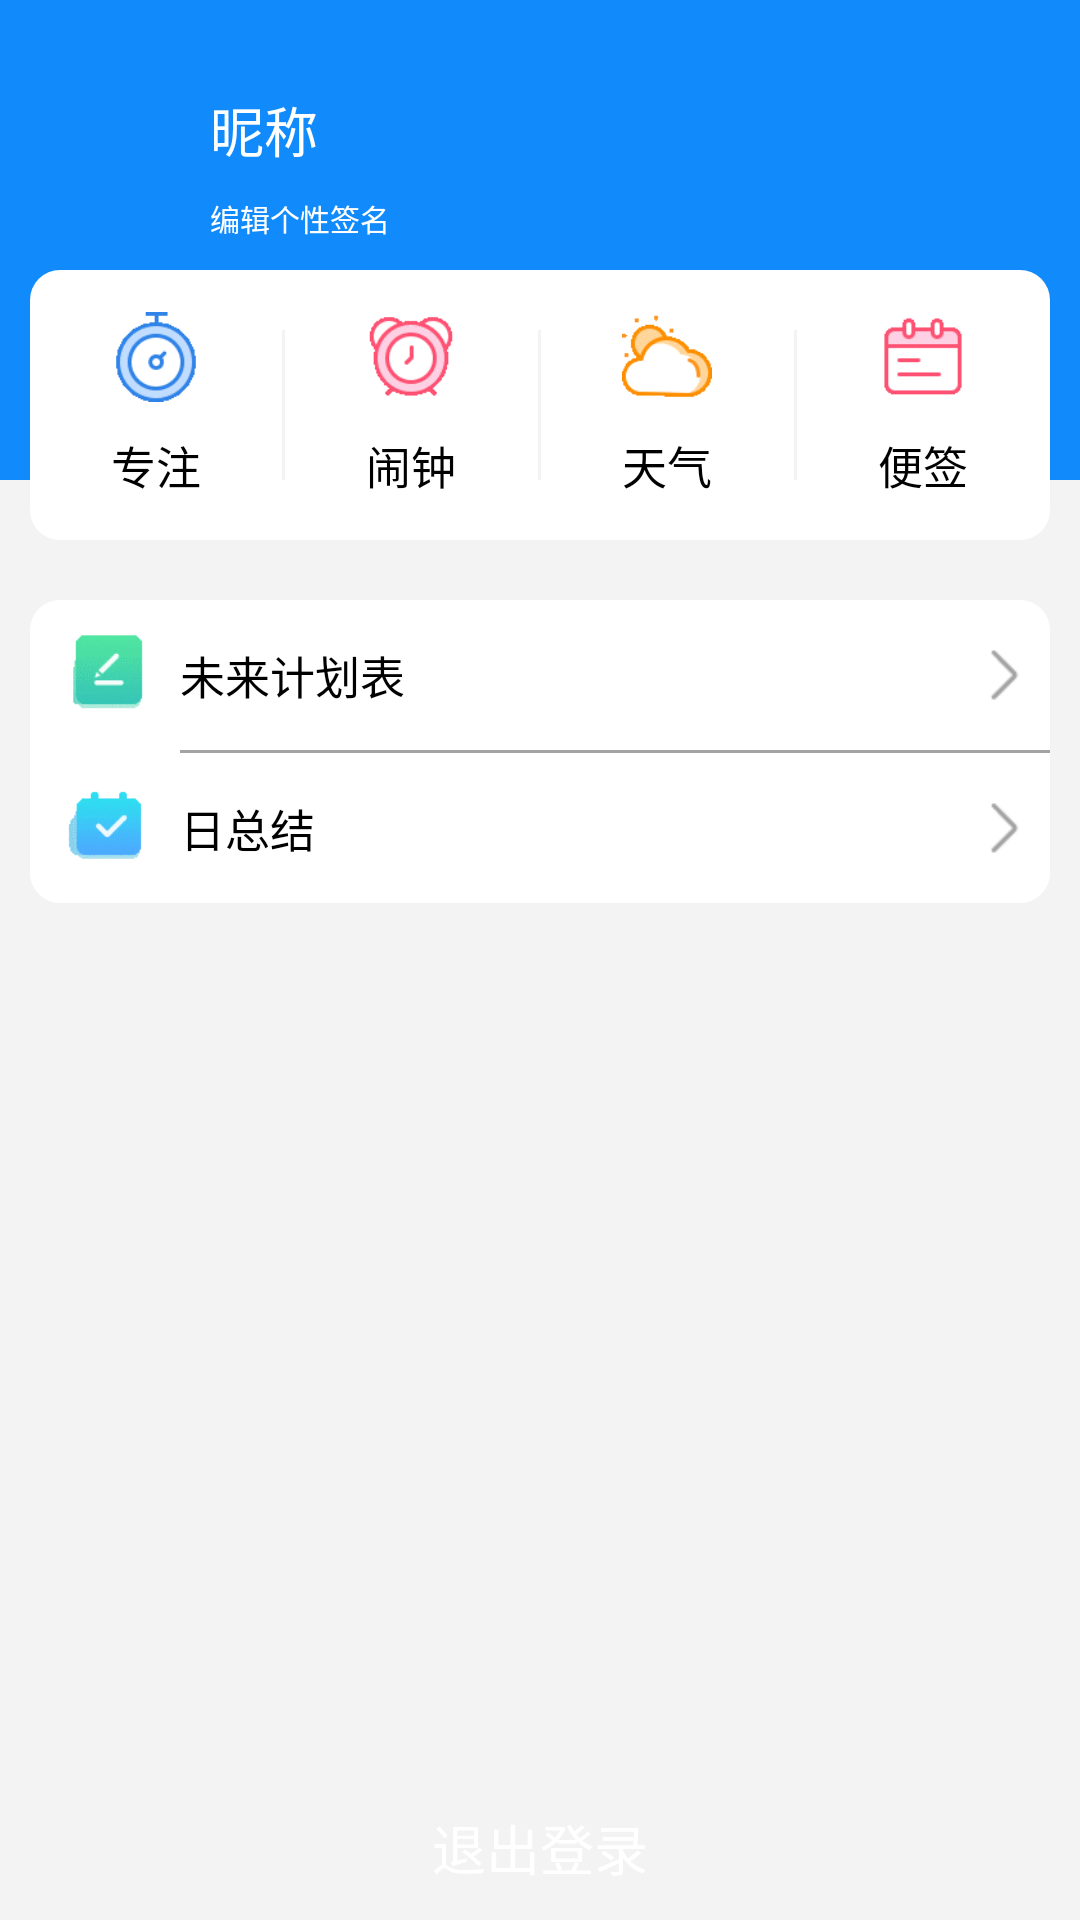

This screen was rendered from an Android layout file. Write that file and the resources it references.
<!-- AndroidManifest.xml: application theme AppTheme -->
<!-- res/layout/fragment_user.xml -->
<?xml version="1.0" encoding="utf-8"?>
<RelativeLayout xmlns:android="http://schemas.android.com/apk/res/android"
    android:layout_width="match_parent"
    android:layout_height="match_parent">



    <LinearLayout
        android:layout_width="match_parent"
        android:layout_height="match_parent"
        android:orientation="vertical">

        <ImageView
            android:layout_width="match_parent"
            android:layout_height="0dp"
            android:layout_weight="1"
            android:background="@color/themeColor" />

        <ImageView
            android:layout_width="match_parent"
            android:layout_height="0dp"
            android:layout_weight="3"
            android:background="@color/themeBgColor" />
    </LinearLayout>

    <LinearLayout
        android:layout_width="match_parent"
        android:layout_height="match_parent"
        android:orientation="vertical">

        <RelativeLayout
            android:id="@+id/rl_user_set"
            android:layout_width="match_parent"
            android:layout_height="@dimen/size_head"
            android:layout_marginLeft="@dimen/margin_small"
            android:layout_marginTop="30dp"
            android:layout_marginRight="@dimen/margin_small">

            <ImageView
                android:id="@+id/iv_user_head"
                android:layout_width="@dimen/size_head"
                android:layout_height="@dimen/size_head"
                android:layout_alignParentStart="true"
                android:layout_marginStart="0dp" />

            <TextView
                android:id="@+id/tv_user_name"
                android:layout_width="wrap_content"
                android:layout_height="wrap_content"
                android:layout_marginLeft="@dimen/margin_small"
                android:layout_toEndOf="@+id/iv_user_head"
                android:text="@string/user_name_default"
                android:textColor="@color/white"
                android:textSize="@dimen/text_size_name" />

            <TextView
                android:id="@+id/tv_user_sign"
                android:layout_width="wrap_content"
                android:layout_height="wrap_content"
                android:layout_alignParentBottom="true"
                android:layout_marginLeft="@dimen/margin_small"
                android:layout_toEndOf="@+id/iv_user_head"
                android:text="@string/user_sign_default"
                android:textColor="@color/white"
                android:textSize="@dimen/text_size_small" />

        </RelativeLayout>

        <LinearLayout
            android:layout_width="match_parent"
            android:layout_height="90dp"
            android:layout_margin="@dimen/margin_small"
            android:background="@drawable/bg_user_function"
            android:orientation="horizontal">

            <LinearLayout
                android:layout_width="0dp"
                android:layout_height="match_parent"
                android:layout_weight="1"
                android:gravity="center"
                android:orientation="vertical">

                <ImageView
                    android:layout_width="30dp"
                    android:layout_height="30dp"
                    android:background="@drawable/time" />

                <TextView
                    android:layout_width="wrap_content"
                    android:layout_height="wrap_content"
                    android:layout_marginTop="@dimen/margin_small"
                    android:text="专注"
                    android:textColor="@color/black"
                    android:textSize="@dimen/text_size_normal" />
            </LinearLayout>

            <View
                android:layout_width="1dp"
                android:layout_height="50dp"
                android:layout_gravity="center_vertical"
                android:background="@color/themeBgColor" />

            <LinearLayout
                android:layout_width="0dp"
                android:layout_height="match_parent"
                android:layout_weight="1"
                android:gravity="center"
                android:orientation="vertical">

                <ImageView
                    android:layout_width="30dp"
                    android:layout_height="30dp"
                    android:background="@drawable/detailed_list" />

                <TextView
                    android:layout_width="wrap_content"
                    android:layout_height="wrap_content"
                    android:layout_marginTop="@dimen/margin_small"
                    android:text="闹钟"
                    android:textColor="@color/black"
                    android:textSize="@dimen/text_size_normal" />
            </LinearLayout>

            <View
                android:layout_width="1dp"
                android:layout_height="50dp"
                android:layout_gravity="center_vertical"
                android:background="@color/themeBgColor" />

            <LinearLayout
                android:layout_width="0dp"
                android:layout_height="match_parent"
                android:layout_weight="1"
                android:gravity="center"
                android:orientation="vertical">

                <ImageView
                    android:layout_width="30dp"
                    android:layout_height="30dp"
                    android:background="@drawable/weather" />

                <TextView
                    android:layout_width="wrap_content"
                    android:layout_height="wrap_content"
                    android:layout_marginTop="@dimen/margin_small"
                    android:text="天气"
                    android:textColor="@color/black"
                    android:textSize="@dimen/text_size_normal" />
            </LinearLayout>

            <View
                android:layout_width="1dp"
                android:layout_height="50dp"
                android:layout_gravity="center_vertical"
                android:background="@color/themeBgColor" />

            <LinearLayout
                android:layout_width="0dp"
                android:layout_height="match_parent"
                android:layout_weight="1"
                android:gravity="center"
                android:orientation="vertical">

                <ImageView
                    android:layout_width="30dp"
                    android:layout_height="30dp"
                    android:background="@drawable/summary" />

                <TextView
                    android:layout_width="wrap_content"
                    android:layout_height="wrap_content"
                    android:layout_marginTop="@dimen/margin_small"
                    android:text="便签"
                    android:textColor="@color/black"
                    android:textSize="@dimen/text_size_normal" />
            </LinearLayout>
        </LinearLayout>


        <LinearLayout
            android:layout_width="match_parent"
            android:layout_height="wrap_content"
            android:layout_marginLeft="@dimen/margin_small"
            android:layout_marginTop="@dimen/margin_small"
            android:layout_marginRight="@dimen/margin_small"
            android:background="@drawable/bg_user_function"
            android:orientation="vertical">

            <RelativeLayout
                android:id="@+id/rl_to_futureplan"
                android:layout_width="match_parent"
                android:layout_height="50dp">

                <ImageView
                    android:id="@+id/iv_user_funtion1"
                    android:layout_width="30dp"
                    android:layout_height="30dp"
                    android:layout_centerVertical="true"
                    android:layout_marginLeft="10dp"
                    android:background="@drawable/futureplan" />

                <TextView
                    android:layout_width="wrap_content"
                    android:layout_height="match_parent"
                    android:layout_marginLeft="10dp"
                    android:layout_toEndOf="@+id/iv_user_funtion1"
                    android:gravity="center"
                    android:text="未来计划表"
                    android:textColor="@color/black"
                    android:textSize="15sp" />

                <ImageView
                    android:layout_width="30dp"
                    android:layout_height="30dp"
                    android:layout_alignParentEnd="true"
                    android:layout_centerVertical="true"
                    android:layout_marginLeft="10dp"
                    android:background="@drawable/arrow_right" />
            </RelativeLayout>

            <View
                android:layout_width="match_parent"
                android:layout_height="1dp"
                android:layout_marginLeft="50dp"
                android:background="@color/grey" />

            <RelativeLayout
                android:id="@+id/rl_to_conclusion"
                android:layout_width="match_parent"
                android:layout_height="50dp">

                <ImageView
                    android:id="@+id/iv_user_funtion2"
                    android:layout_width="30dp"
                    android:layout_height="30dp"
                    android:layout_centerVertical="true"
                    android:layout_marginLeft="10dp"
                    android:background="@drawable/conclution" />

                <TextView
                    android:layout_width="wrap_content"
                    android:layout_height="match_parent"
                    android:layout_marginLeft="10dp"
                    android:layout_toEndOf="@+id/iv_user_funtion2"
                    android:gravity="center"
                    android:text="日总结"
                    android:textColor="@color/black"
                    android:textSize="15sp" />

                <ImageView
                    android:layout_width="30dp"
                    android:layout_height="30dp"
                    android:layout_alignParentEnd="true"
                    android:layout_centerVertical="true"
                    android:layout_marginLeft="10dp"
                    android:background="@drawable/arrow_right" />
            </RelativeLayout>


        </LinearLayout>
    </LinearLayout>
    <TextView
        android:id="@+id/tv_logout"
        android:layout_width="match_parent"
        android:layout_height="48dp"
        android:layout_below="@+id/rl_login_input"
        android:layout_alignParentBottom="true"
        android:layout_marginLeft="10dp"
        android:layout_marginRight="10dp"
        android:background="@drawable/login_click"
        android:clickable="false"
        android:gravity="center_horizontal|center_vertical"
        android:text="退出登录"
        android:textColor="#FFFFFF"
        android:textSize="18sp" />

</RelativeLayout>
<!-- resources referenced by this layout -->
<resources>
  <color name="black">#000000</color>
  <color name="grey">#A3A3A3</color>
  <color name="themeBgColor">#F3F3F3</color>
  <color name="themeColor">#118bfc</color>
  <color name="white">#FFFFFF</color>
  <dimen name="margin_small">10dp</dimen>
  <dimen name="size_head">50dp</dimen>
  <dimen name="text_size_name">18sp</dimen>
  <dimen name="text_size_normal">15sp</dimen>
  <dimen name="text_size_small">10sp</dimen>
  <!-- drawable arrow_right: png bitmap (drawable, 397 bytes) -->
  <!-- drawable bg_user_function (drawable) -->
  <?xml version="1.0" encoding="utf-8"?>
  <shape xmlns:android="http://schemas.android.com/apk/res/android">
      
      <corners android:radius="@dimen/margin_small" />
      
      <solid android:color="@color/white" />
  </shape>
  <!-- drawable conclution: png bitmap (drawable, 1760 bytes) -->
  <!-- drawable detailed_list: png bitmap (drawable, 1689 bytes) -->
  <!-- drawable futureplan: png bitmap (drawable, 1641 bytes) -->
  <!-- drawable summary: png bitmap (drawable, 787 bytes) -->
  <!-- drawable time: png bitmap (drawable, 1710 bytes) -->
  <!-- drawable weather: png bitmap (drawable, 1337 bytes) -->
  <string name="user_name_default">昵称</string>
  <string name="user_sign_default">编辑个性签名</string>
  <style name="AppTheme" parent="Theme.AppCompat.Light.NoActionBar">
          
          <item name="colorPrimary">@color/colorPrimary</item>
          <item name="colorPrimaryDark">@color/black</item>
          <item name="colorAccent">@color/colorAccent</item>
      </style>
  <color name="colorPrimary">#008577</color>
  <color name="colorAccent">#D81B60</color>
</resources>
